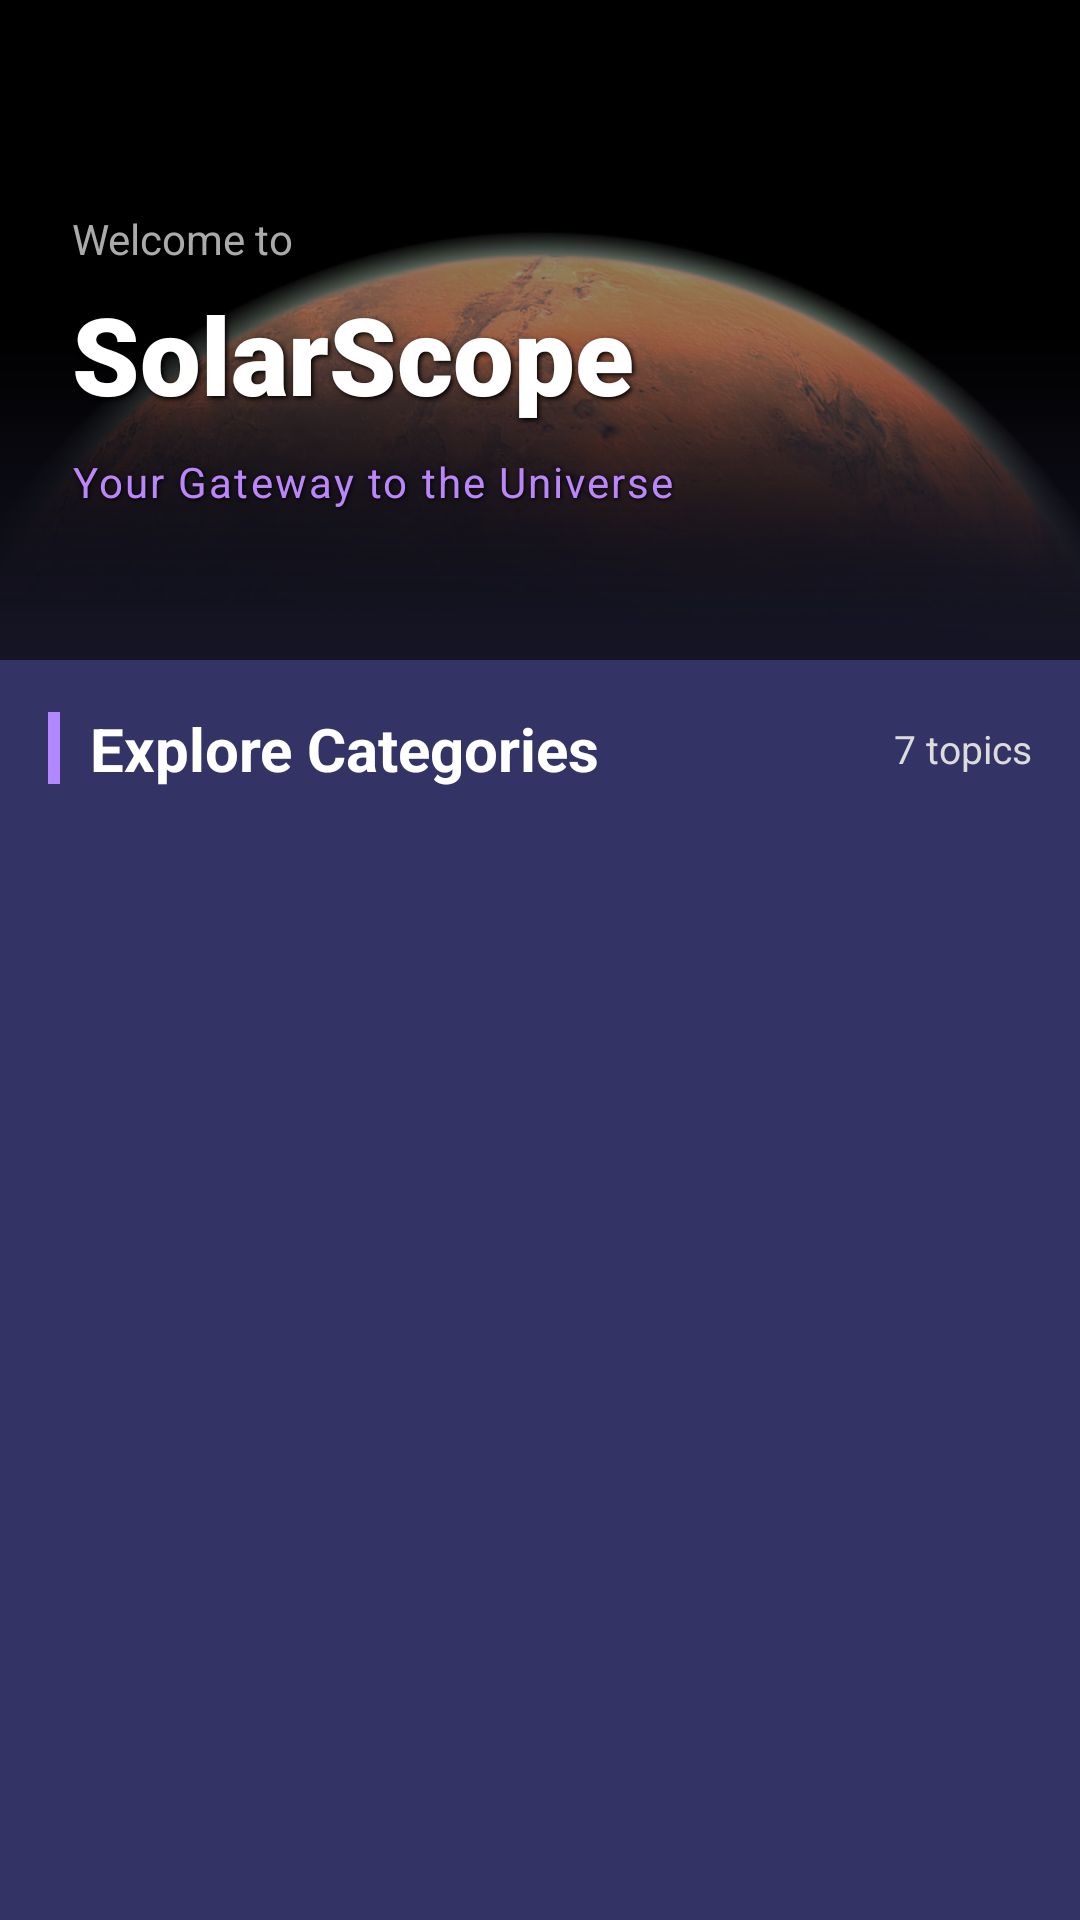

Write the Android layout XML for this screen, with the resource values it uses.
<!-- AndroidManifest.xml: application theme Theme.PlanetApp -->
<!-- res/layout/activity_home.xml -->
<?xml version="1.0" encoding="utf-8"?>
<androidx.coordinatorlayout.widget.CoordinatorLayout xmlns:android="http://schemas.android.com/apk/res/android"
    xmlns:app="http://schemas.android.com/apk/res-auto"
    xmlns:tools="http://schemas.android.com/tools"
    android:layout_width="match_parent"
    android:layout_height="match_parent"
    android:background="@color/primary"
    tools:context=".presentation.home.HomeActivity">

    <com.google.android.material.appbar.AppBarLayout
        android:layout_width="match_parent"
        android:layout_height="wrap_content"
        android:background="@android:color/transparent"
        app:elevation="0dp">

        <com.google.android.material.appbar.CollapsingToolbarLayout
            android:layout_width="match_parent"
            android:layout_height="wrap_content"
            app:layout_scrollFlags="scroll|exitUntilCollapsed">

            
            <FrameLayout
                android:layout_width="match_parent"
                android:layout_height="220dp">

                
                <ImageView
                    android:id="@+id/headerBackground"
                    android:layout_width="match_parent"
                    android:layout_height="match_parent"
                    android:src="@drawable/bg_image"
                    android:scaleType="centerCrop" />

                
                <View
                    android:id="@+id/imageOverlay"
                    android:layout_width="match_parent"
                    android:layout_height="match_parent"
                    android:background="@drawable/video_overlay_gradient" />

                
                <LinearLayout
                    android:layout_width="match_parent"
                    android:layout_height="match_parent"
                    android:orientation="vertical"
                    android:gravity="center_vertical"
                    android:paddingHorizontal="24dp"
                    android:paddingTop="40dp"
                    android:paddingBottom="20dp">

                    <TextView
                        android:layout_width="wrap_content"
                        android:layout_height="wrap_content"
                        android:text="Welcome to"
                        android:textColor="#AAAAAA"
                        android:textSize="14sp" />

                    <LinearLayout
                        android:layout_width="match_parent"
                        android:layout_height="wrap_content"
                        android:orientation="horizontal"
                        android:gravity="center_vertical"
                        android:layout_marginTop="4dp">

                        <TextView
                            android:layout_width="0dp"
                            android:layout_height="wrap_content"
                            android:layout_weight="1"
                            android:text="SolarScope"
                            android:textColor="@color/white"
                            android:textSize="36sp"
                            android:textStyle="bold"
                            android:fontFamily="sans-serif-black"
                            android:shadowColor="#000000"
                            android:shadowDx="2"
                            android:shadowDy="2"
                            android:shadowRadius="4" />

                        <ImageView
                            android:id="@+id/headerPlanetIcon"
                            android:layout_width="50dp"
                            android:layout_height="50dp"
                            android:src="@drawable/saturn" />

                    </LinearLayout>

                    <TextView
                        android:layout_width="wrap_content"
                        android:layout_height="wrap_content"
                        android:layout_marginTop="8dp"
                        android:text="Your Gateway to the Universe"
                        android:textColor="#BB86FC"
                        android:textSize="14sp"
                        android:letterSpacing="0.05"
                        android:shadowColor="#000000"
                        android:shadowDx="1"
                        android:shadowDy="1"
                        android:shadowRadius="3" />

                </LinearLayout>

            </FrameLayout>

        </com.google.android.material.appbar.CollapsingToolbarLayout>

    </com.google.android.material.appbar.AppBarLayout>

    <androidx.core.widget.NestedScrollView
        android:layout_width="match_parent"
        android:layout_height="match_parent"
        app:layout_behavior="@string/appbar_scrolling_view_behavior">

        <LinearLayout
            android:layout_width="match_parent"
            android:layout_height="wrap_content"
            android:orientation="vertical"
            android:paddingHorizontal="16dp"
            android:paddingBottom="20dp">

            <LinearLayout
                android:layout_width="match_parent"
                android:layout_height="wrap_content"
                android:orientation="horizontal"
                android:gravity="center_vertical"
                android:layout_marginTop="16dp"
                android:layout_marginBottom="16dp">

                <View
                    android:layout_width="4dp"
                    android:layout_height="24dp"
                    android:background="#B388FF" />

                <TextView
                    android:layout_width="0dp"
                    android:layout_height="wrap_content"
                    android:layout_weight="1"
                    android:layout_marginStart="10dp"
                    android:text="Explore Categories"
                    android:textColor="@color/white"
                    android:textSize="20sp"
                    android:textStyle="bold" />

                <TextView
                    android:layout_width="wrap_content"
                    android:layout_height="wrap_content"
                    android:text="7 topics"
                    android:textColor="@color/subtext"
                    android:textSize="13sp" />

            </LinearLayout>

            <androidx.recyclerview.widget.RecyclerView
                android:id="@+id/categoriesRecyclerView"
                android:layout_width="match_parent"
                android:layout_height="wrap_content"
                android:nestedScrollingEnabled="false"
                tools:listitem="@layout/item_category" />

        </LinearLayout>

    </androidx.core.widget.NestedScrollView>

</androidx.coordinatorlayout.widget.CoordinatorLayout>
<!-- res/layout/item_category.xml (included above) -->
<?xml version="1.0" encoding="utf-8"?>
<androidx.cardview.widget.CardView xmlns:android="http://schemas.android.com/apk/res/android"
    xmlns:app="http://schemas.android.com/apk/res-auto"
    android:id="@+id/categoryCard"
    android:layout_width="match_parent"
    android:layout_height="wrap_content"
    android:layout_marginBottom="12dp"
    app:cardBackgroundColor="@color/secondry"
    app:cardCornerRadius="16dp"
    app:cardElevation="8dp">

    <FrameLayout
        android:layout_width="match_parent"
        android:layout_height="wrap_content">

        <View
            android:id="@+id/gradientOverlay"
            android:layout_width="match_parent"
            android:layout_height="match_parent"
            android:alpha="0.1" />

        <LinearLayout
            android:layout_width="match_parent"
            android:layout_height="wrap_content"
            android:orientation="horizontal"
            android:padding="16dp"
            android:gravity="center_vertical">

            <androidx.cardview.widget.CardView
                android:layout_width="70dp"
                android:layout_height="70dp"
                app:cardCornerRadius="35dp"
                app:cardElevation="6dp"
                app:cardBackgroundColor="@color/primary">

                <FrameLayout
                    android:layout_width="match_parent"
                    android:layout_height="match_parent">

                    <View
                        android:id="@+id/glowEffect"
                        android:layout_width="match_parent"
                        android:layout_height="match_parent"
                        android:alpha="0.3" />

                    <ImageView
                        android:id="@+id/categoryImage"
                        android:layout_width="55dp"
                        android:layout_height="55dp"
                        android:layout_gravity="center"
                        android:scaleType="centerCrop"
                        android:src="@drawable/earth" />

                </FrameLayout>

            </androidx.cardview.widget.CardView>

            <LinearLayout
                android:layout_width="0dp"
                android:layout_height="wrap_content"
                android:layout_weight="1"
                android:layout_marginStart="16dp"
                android:orientation="vertical">

                <LinearLayout
                    android:layout_width="wrap_content"
                    android:layout_height="wrap_content"
                    android:orientation="horizontal"
                    android:gravity="center_vertical">

                    <TextView
                        android:id="@+id/categoryIcon"
                        android:layout_width="wrap_content"
                        android:layout_height="wrap_content"
                        android:visibility="gone"
                        android:textSize="18sp" />

                    <TextView
                        android:id="@+id/categoryTitle"
                        android:layout_width="wrap_content"
                        android:layout_height="wrap_content"
                        android:text="Planets"
                        android:textColor="@color/white"
                        android:textSize="18sp"
                        android:textStyle="bold" />

                </LinearLayout>

                <TextView
                    android:id="@+id/categorySubtitle"
                    android:layout_width="wrap_content"
                    android:layout_height="wrap_content"
                    android:layout_marginTop="2dp"
                    android:text="Explore our Solar System"
                    android:textColor="@color/subtext"
                    android:textSize="13sp" />

                <TextView
                    android:id="@+id/categoryItemCount"
                    android:layout_width="wrap_content"
                    android:layout_height="wrap_content"
                    android:layout_marginTop="8dp"
                    android:background="@drawable/badge_background"
                    android:paddingHorizontal="10dp"
                    android:paddingVertical="4dp"
                    android:text="8 Planets + Dwarf"
                    android:textColor="@color/white"
                    android:textSize="11sp" />

            </LinearLayout>

            <FrameLayout
                android:layout_width="36dp"
                android:layout_height="36dp"
                android:background="@drawable/circle_button_bg">

                <ImageView
                    android:id="@+id/arrowIcon"
                    android:layout_width="20dp"
                    android:layout_height="20dp"
                    android:layout_gravity="center"
                    android:src="@android:drawable/ic_media_play"
                    android:rotation="0"
                    app:tint="@color/white" />

            </FrameLayout>

        </LinearLayout>

        <LinearLayout
            android:id="@+id/comingSoonOverlay"
            android:layout_width="match_parent"
            android:layout_height="match_parent"
            android:background="#CC1a1a2e"
            android:gravity="center"
            android:visibility="gone">

            <TextView
                android:layout_width="wrap_content"
                android:layout_height="wrap_content"
                android:paddingHorizontal="16dp"
                android:paddingVertical="8dp"
                android:text="Coming Soon"
                android:textColor="@color/white"
                android:textSize="14sp"
                android:textStyle="bold" />

        </LinearLayout>

    </FrameLayout>

</androidx.cardview.widget.CardView>
<!-- resources referenced by this layout -->
<resources>
  <color name="primary">#333366</color>
  <color name="secondry">#5C5493</color>
  <color name="subtext">#DDDBDB</color>
  <color name="white">#FFFFFFFF</color>
  <!-- drawable badge_background (drawable) -->
  <?xml version="1.0" encoding="utf-8"?>
  <shape xmlns:android="http://schemas.android.com/apk/res/android"
      android:shape="rectangle">
      <solid android:color="#4DB388FF" />
      <corners android:radius="12dp" />
  </shape>
  <!-- drawable bg_image: png bitmap (drawable, 826137 bytes) -->
  <!-- drawable circle_button_bg (drawable) -->
  <?xml version="1.0" encoding="utf-8"?>
  <shape xmlns:android="http://schemas.android.com/apk/res/android"
      android:shape="oval">
      <solid android:color="#4DB388FF" />
  </shape>
  <!-- drawable video_overlay_gradient (drawable) -->
  <?xml version="1.0" encoding="utf-8"?>
  <shape xmlns:android="http://schemas.android.com/apk/res/android">
      <gradient
          android:type="linear"
          android:angle="270"
          android:startColor="#99000000"
          android:centerColor="#66000000"
          android:endColor="#CC1a1a2e" />
  </shape>
  <style name="Theme.PlanetApp" parent="Theme.MaterialComponents.NoActionBar">
          
          <item name="colorPrimary">@color/primary</item>
          <item name="colorPrimaryVariant">@color/secondry</item>
          <item name="colorOnPrimary">@color/white</item>
          
          <item name="colorSecondary">@color/teal_200</item>
          <item name="colorSecondaryVariant">@color/teal_700</item>
          <item name="colorOnSecondary">@color/black</item>
          
          <item name="android:statusBarColor">@color/primary</item>
          <item name="android:navigationBarColor">@color/primary</item>
      </style>
  <color name="teal_200">#FF03DAC5</color>
  <color name="teal_700">#FF018786</color>
  <color name="black">#FF000000</color>
</resources>
